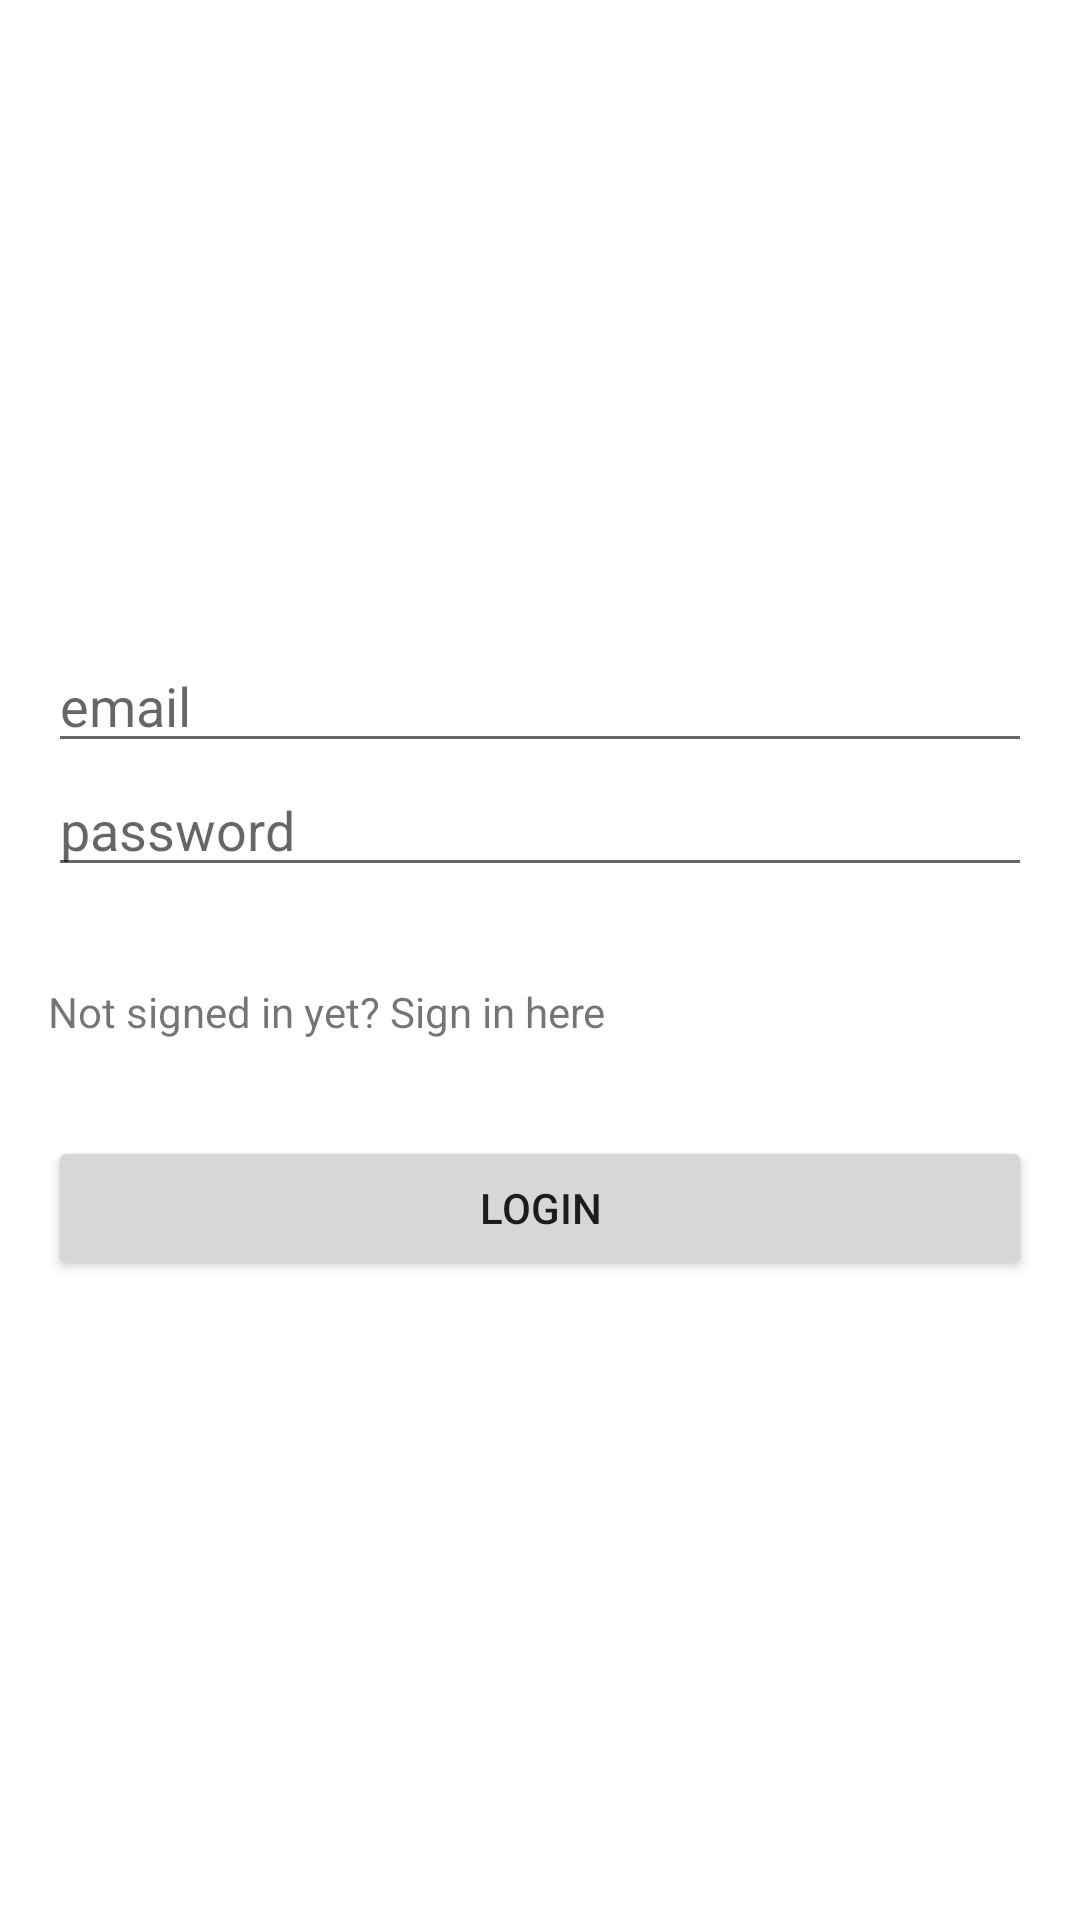

Write the Android layout XML for this screen, with the resource values it uses.
<!-- AndroidManifest.xml: application theme Theme.EpicCO2App -->
<!-- res/layout/activity_login.xml -->
<?xml version="1.0" encoding="utf-8"?>
<LinearLayout xmlns:android="http://schemas.android.com/apk/res/android"
    xmlns:app="http://schemas.android.com/apk/res-auto"
    xmlns:tools="http://schemas.android.com/tools"
    android:layout_width="match_parent"
    android:layout_height="match_parent"
    android:padding="16dp"
    tools:context=".LoginActivity"
    android:orientation="vertical"
    android:gravity="center">

    <EditText
        android:id="@+id/emailText"
        android:layout_width="match_parent"
        android:layout_height="wrap_content"
        android:autofillHints=""
        android:ems="10"
        android:hint="@string/email"
        android:inputType="textEmailAddress"
        />

    <EditText
        android:id="@+id/passwordText"
        android:layout_width="match_parent"
        android:layout_height="wrap_content"
        android:autofillHints=""
        android:ems="10"
        android:hint="@string/password"
        android:inputType="textPassword"
        />
    <TextView
        android:id="@+id/loginText"
        android:layout_width="match_parent"
        android:layout_height="wrap_content"
        android:text="@string/not_signed_in_yet_sign_in_here"
        android:paddingTop="32dp"
        android:paddingBottom="32dp"
        />

    <Button
        android:id="@+id/button_login"
        android:layout_width="match_parent"
        android:layout_height="wrap_content"
        android:text="@string/login"
        />



</LinearLayout>
<!-- resources referenced by this layout -->
<resources>
  <string name="email">email</string>
  <string name="login">login</string>
  <string name="not_signed_in_yet_sign_in_here">Not signed in yet? Sign in here</string>
  <string name="password">password</string>
  <style name="Theme.EpicCO2App" parent="Theme.MaterialComponents.DayNight.DarkActionBar">
          
          <item name="colorPrimary">@color/purple_500</item>
          <item name="colorPrimaryVariant">@color/purple_700</item>
          <item name="colorOnPrimary">@color/white</item>
          
          <item name="colorSecondary">@color/teal_200</item>
          <item name="colorSecondaryVariant">@color/teal_700</item>
          <item name="colorOnSecondary">@color/black</item>
          
          <item name="android:statusBarColor" tools:targetApi="l">?attr/colorPrimaryVariant</item>
          
      </style>
  <!-- not gathered from this repository: default colours our renderer supplied (Android Studio template values) -->
  <color name="purple_500">#FF6200EE</color>
  <color name="purple_700">#FF3700B3</color>
  <color name="teal_200">#FF03DAC5</color>
  <color name="teal_700">#FF018786</color>
  <color name="black">#FF000000</color>
  <color name="white">#FFFFFFFF</color>
</resources>
